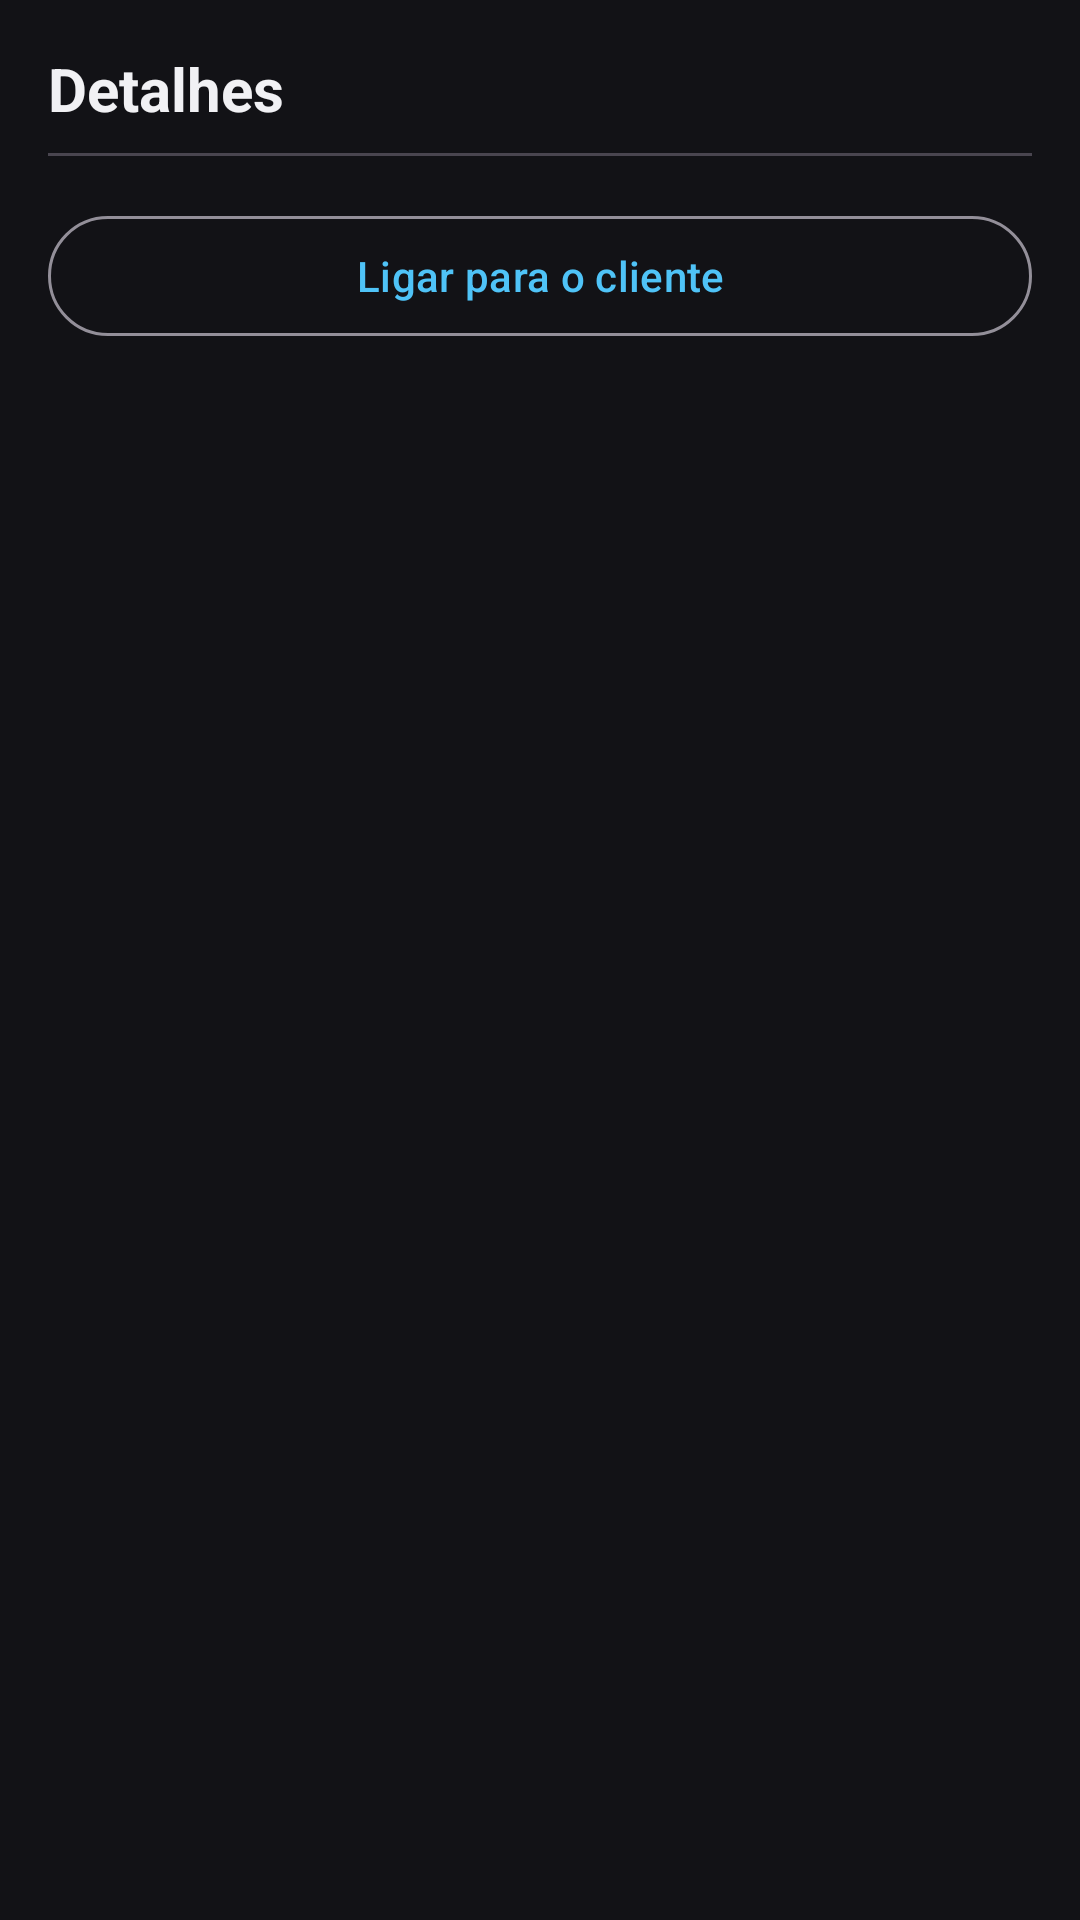

Android layout source for this screen:
<!-- AndroidManifest.xml: application theme Theme.OSTracker -->
<!-- res/layout/fragment_order_info.xml -->
<?xml version="1.0" encoding="utf-8"?>
<LinearLayout xmlns:android="http://schemas.android.com/apk/res/android"
    xmlns:tools="http://schemas.android.com/tools"
    android:layout_width="match_parent"
    android:layout_height="wrap_content"
    android:layout_marginHorizontal="16dp"
    android:background="@drawable/card_bg"
    android:orientation="vertical"
    android:padding="16dp"
    tools:context=".OrderInfoFragment">

    <TextView
        android:layout_width="wrap_content"
        android:layout_height="wrap_content"
        android:text="@string/details"
        android:textColor="@color/text_primary"
        android:textSize="20sp"
        android:textStyle="bold" />

    <com.google.android.material.divider.MaterialDivider
        android:layout_width="match_parent"
        android:layout_height="wrap_content"
        android:layout_marginVertical="8dp" />

    <LinearLayout
        android:id="@+id/details_container"
        android:layout_width="match_parent"
        android:layout_height="wrap_content"
        android:orientation="vertical" />

    <com.google.android.material.button.MaterialButton
        android:id="@+id/call_customer_button"
        style="@style/Widget.Material3.Button.OutlinedButton"
        android:layout_width="match_parent"
        android:layout_height="wrap_content"
        android:layout_marginTop="8dp"
        android:text="@string/call_customer" />
</LinearLayout>
<!-- resources referenced by this layout -->
<resources>
  <color name="text_primary">#FFF1F1F4</color>
  <string name="call_customer">Ligar para o cliente</string>
  <string name="details">Detalhes</string>
  <style name="Theme.OSTracker" parent="Theme.Material3.Dark.NoActionBar">
          <item name="android:colorBackground">@color/background</item>
          <item name="colorSurface">@color/surface</item>
          <item name="colorOnBackground">@color/text_primary</item>
          <item name="colorOnSurface">@color/text_primary</item>
          <item name="colorPrimary">@color/primary</item>
          <item name="colorOnPrimary">@color/on_primary</item>
          <item name="colorPrimaryContainer">@color/primary</item>
          <item name="colorOnPrimaryContainer">@color/on_primary</item>
      </style>
  <color name="background">#FF121216</color>
  <color name="surface">#FF1E1E24</color>
  <color name="primary">#FF4FC3F7</color>
  <color name="on_primary">#FF00212E</color>
</resources>
